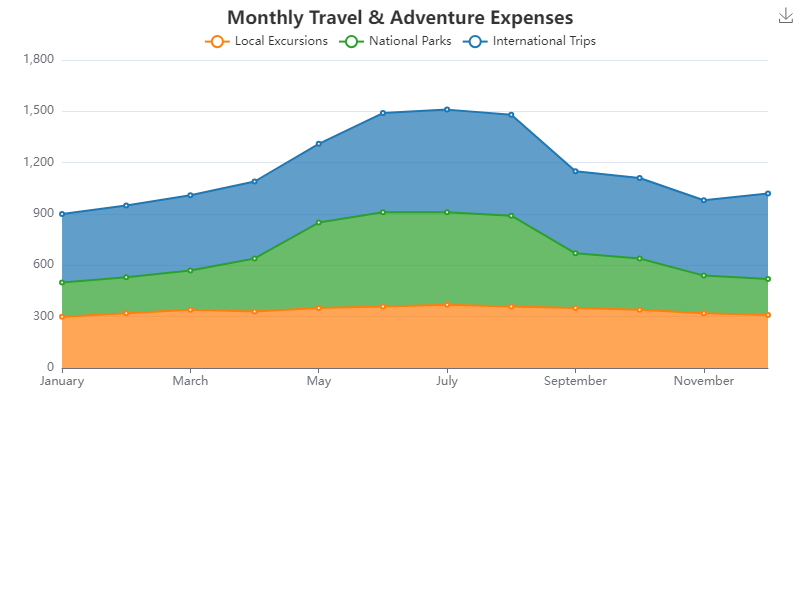

The data file committed next to this chart (first rows):
Month, Local Excursions, National Parks, International Trips
January, 300, 200, 400
February, 320, 210, 420
March, 340, 230, 440
April, 330, 310, 450
May, 350, 500, 460
June, 360, 550, 580
July, 370, 540, 600
August, 360, 530, 590
September, 350, 320, 480
October, 340, 300, 470
November, 320, 220, 440
December, 310, 210, 500
